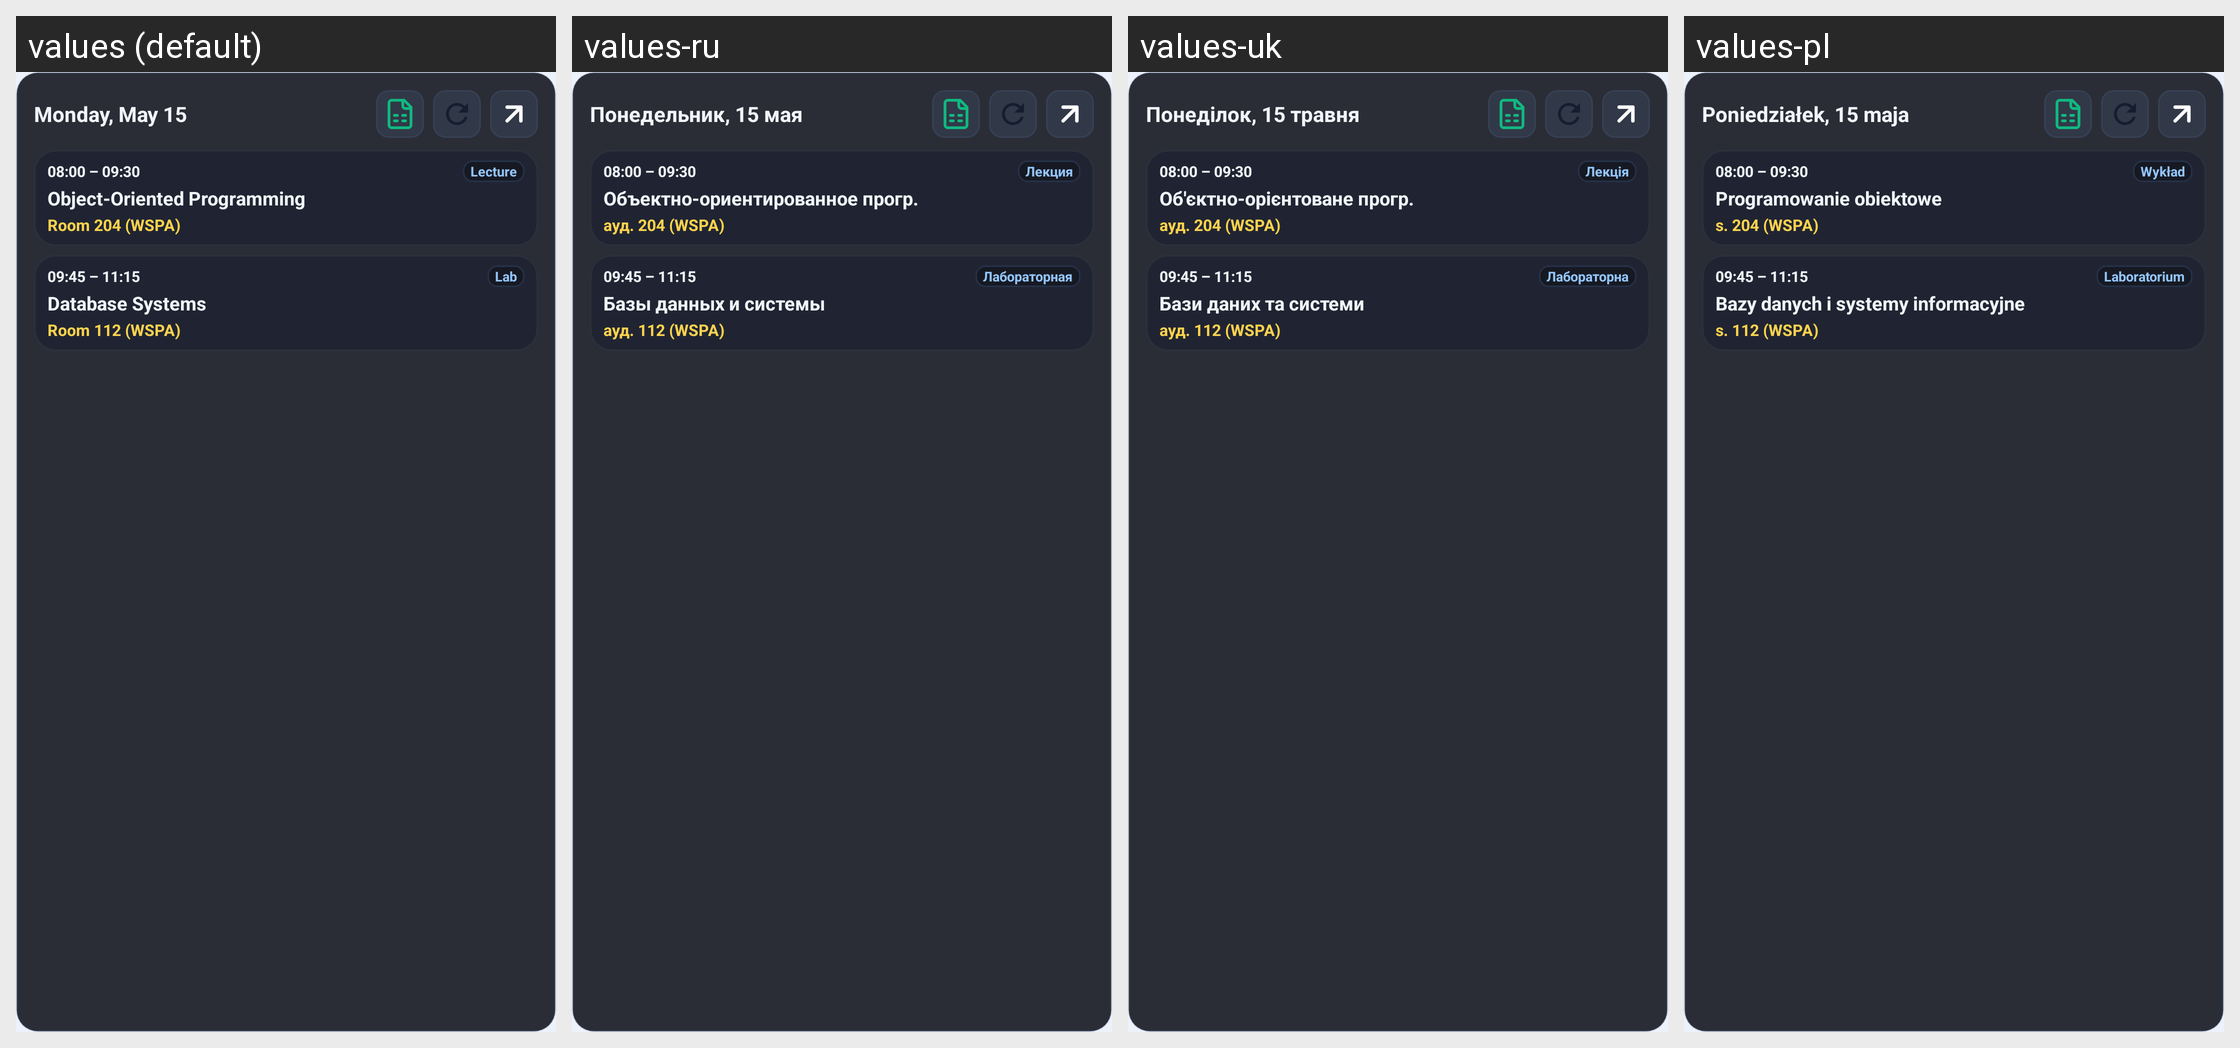

This grid shows one Android layout under several languages. Give, for every string resource on the screen, its name, the default text and each shown locale's text.
Android screen res/layout/widget_preview_daily_schedule.xml rendered under 4 locales, left to right: values (default), values-ru, values-uk, values-pl. Device: Nexus 5 (rendered at 1080×1920; each locale shown at half size, 540×960, under a caption strip naming it); theme Base.Theme.WSPlanner.
Strings drawn on this screen, with the default value and each locale's value (text and hints the layout hard-codes, and strings that could not be matched under every locale, appear in the picture but are not listed):

widget_preview_sample_date
  values: Monday, May 15
  values-ru: Понедельник, 15 мая
  values-uk: Понеділок, 15 травня
  values-pl: Poniedziałek, 15 maja

widget_preview_sample_time_1
  values: 08:00 – 09:30
  values-ru: 08:00 – 09:30
  values-uk: 08:00 – 09:30
  values-pl: 08:00 – 09:30

widget_preview_sample_type_lecture
  values: Lecture
  values-ru: Лекция
  values-uk: Лекція
  values-pl: Wykład

widget_preview_sample_subject_1
  values: Object-Oriented Programming
  values-ru: Объектно-ориентированное прогр.
  values-uk: Об'єктно-орієнтоване прогр.
  values-pl: Programowanie obiektowe

widget_preview_sample_room_1
  values: Room 204 (WSPA)
  values-ru: ауд. 204 (WSPA)
  values-uk: ауд. 204 (WSPA)
  values-pl: s. 204 (WSPA)

widget_preview_sample_time_2
  values: 09:45 – 11:15
  values-ru: 09:45 – 11:15
  values-uk: 09:45 – 11:15
  values-pl: 09:45 – 11:15

widget_preview_sample_type_lab
  values: Lab
  values-ru: Лабораторная
  values-uk: Лабораторна
  values-pl: Laboratorium

widget_preview_sample_subject_2
  values: Database Systems
  values-ru: Базы данных и системы
  values-uk: Бази даних та системи
  values-pl: Bazy danych i systemy informacyjne

widget_preview_sample_room_2
  values: Room 112 (WSPA)
  values-ru: ауд. 112 (WSPA)
  values-uk: ауд. 112 (WSPA)
  values-pl: s. 112 (WSPA)
